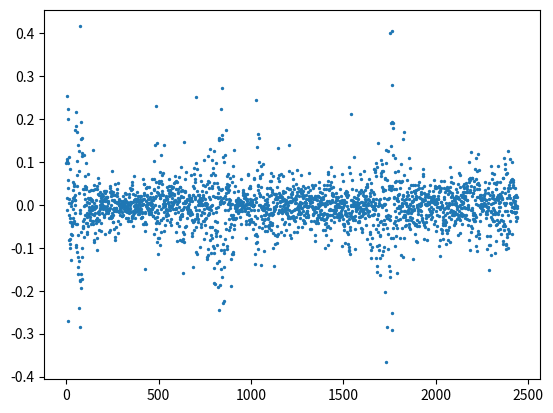

Source code (Python):
import numpy as np
import matplotlib.pyplot as plt


N = 2443
np.random.seed(0)
Xk_1 = np.random.randn()
a = 0.97
b = 0.3
c = 0.04
traj = []

for i in range(N):
    Xk = a*Xk_1 + b*np.random.randn()
    Yk = c * np.exp(Xk/2) * np.random.randn()
    Xk_1 = Xk
    traj.append(Yk)

plt.scatter(np.arange(len(traj)), traj, s=2)
